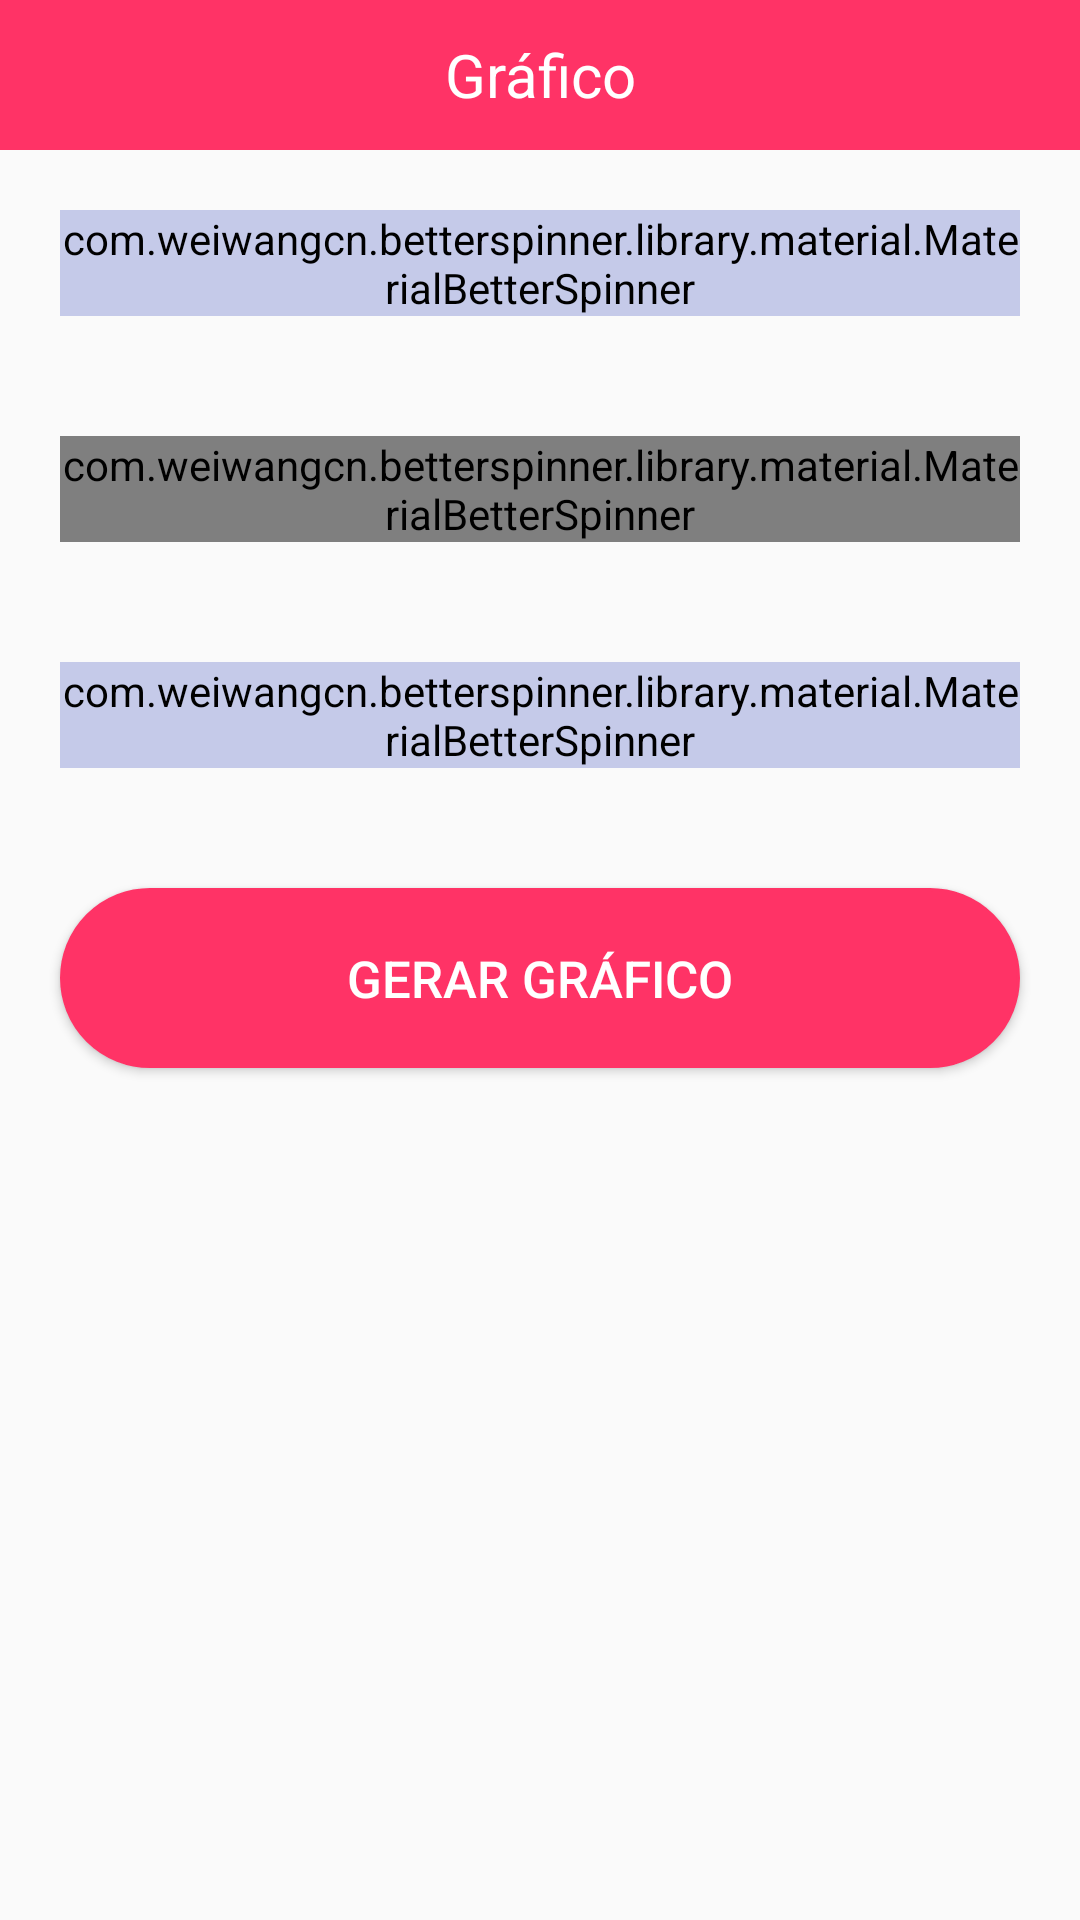

Reconstruct the res/layout file that produces this screen, plus the resources it refers to.
<!-- AndroidManifest.xml: application theme AppTheme -->
<!-- res/layout/fragment_report_select.xml -->
<RelativeLayout xmlns:android="http://schemas.android.com/apk/res/android"
    android:layout_width="match_parent"
    android:layout_height="match_parent">

    <RelativeLayout
        android:id="@+id/layHeader"
        android:layout_width="match_parent"
        android:layout_height="50dp"
        android:background="@color/accent">

        <RelativeLayout
            android:layout_width="wrap_content"
            android:layout_height="wrap_content"
            android:layout_centerHorizontal="true"
            android:layout_centerVertical="true">

            <TextView
                android:id="@+id/txtTittle"
                android:layout_width="match_parent"
                android:layout_height="wrap_content"
                android:text="@string/chart"
                android:textAlignment="center"
                android:textColor="@color/light"
                android:textSize="20sp" />
        </RelativeLayout>
    </RelativeLayout>

    <RelativeLayout
        android:id="@+id/layContent"
        android:layout_width="wrap_content"
        android:layout_height="wrap_content"
        android:layout_below="@+id/layHeader">

        <android.support.design.widget.TextInputLayout
            android:id="@+id/input_layout_month"
            android:layout_width="match_parent"
            android:layout_height="wrap_content"
            android:textColorHint="@color/black">

            <com.weiwangcn.betterspinner.library.material.MaterialBetterSpinner
                android:id="@+id/spinnerMonth"
                android:layout_width="match_parent"
                android:layout_height="wrap_content"
                android:layout_margin="20dp"
                android:backgroundTint="@color/divider"
                android:hint="@string/month"
                android:textColor="@color/light"
                android:textColorHint="@color/black"
                android:textSize="@dimen/text" />

        </android.support.design.widget.TextInputLayout>


        <android.support.design.widget.TextInputLayout
            android:id="@+id/input_layout_year"
            android:layout_width="match_parent"
            android:layout_height="wrap_content"
            android:layout_below="@+id/input_layout_month"
            android:textColorHint="@color/black">

            <com.weiwangcn.betterspinner.library.material.MaterialBetterSpinner
                android:id="@+id/spinnerYear"
                android:layout_width="match_parent"
                android:layout_height="wrap_content"
                android:layout_below="@+id/input_layout_name"
                android:layout_margin="20dp"
                android:hint="@string/year"
                android:textColor="@color/light"
                android:textColorHint="@color/black"
                android:textSize="@dimen/text" />
        </android.support.design.widget.TextInputLayout>

        <android.support.design.widget.TextInputLayout
            android:id="@+id/input_layout_type"
            android:layout_width="match_parent"
            android:layout_height="wrap_content"
            android:textColorHint="@color/black"
            android:layout_below="@+id/input_layout_year"
            android:layout_alignParentLeft="true"
            android:layout_alignParentStart="true">

            <com.weiwangcn.betterspinner.library.material.MaterialBetterSpinner
                android:id="@+id/spinnerType"
                android:layout_width="match_parent"
                android:layout_height="wrap_content"
                android:layout_below="@+id/input_layout_name"
                android:layout_margin="20dp"
                android:backgroundTint="@color/divider"
                android:hint="@string/type"
                android:textColor="@color/text"
                android:textColorHint="@color/black"
                android:textSize="@dimen/text" />
        </android.support.design.widget.TextInputLayout>


    </RelativeLayout>

    <Button
        android:id="@+id/btnPie"
        android:layout_width="match_parent"
        android:layout_height="@dimen/button"
        android:layout_below="@+id/layContent"
        android:layout_centerHorizontal="true"
        android:layout_margin="20dp"
        android:background="@drawable/button"
        android:text="@string/next"
        android:textColor="@color/light"
        android:textSize="@dimen/text_button" />
</RelativeLayout>
<!-- resources referenced by this layout -->
<resources>
  <color name="accent">#ff3366</color>
  <color name="black">#000</color>
  <color name="divider">#C5CAE9</color>
  <color name="light">#ffffff</color>
  <color name="text">#303030</color>
  <dimen name="button">60dp</dimen>
  <dimen name="text">20sp</dimen>
  <dimen name="text_button">17sp</dimen>
  <!-- drawable button (drawable) -->
  <?xml version="1.0" encoding="utf-8"?>
  <selector xmlns:android="http://schemas.android.com/apk/res/android">
  
      <item>
          <shape android:shape="rectangle"  >
              <corners android:radius="@dimen/radius" />
              <stroke android:width="1dip" android:color="@color/accent" />
              <solid android:color="@color/accent"/>
          </shape>
      </item>
  </selector>
  <string name="chart">Gráfico</string>
  <string name="month">Mês</string>
  <string name="next">GERAR GRÁFICO</string>
  <string name="type">Tipo</string>
  <string name="year">Ano</string>
  <style name="AppTheme" parent="Theme.AppCompat.Light.DarkActionBar">
          
          <item name="colorPrimary">@color/primary</item>
          <item name="colorPrimaryDark">@color/dark</item>
          <item name="colorAccent">@color/accent</item>
      </style>
  <dimen name="radius">50dp</dimen>
  <color name="primary">#02c8d3</color>
  <color name="dark">#303f9f</color>
</resources>
